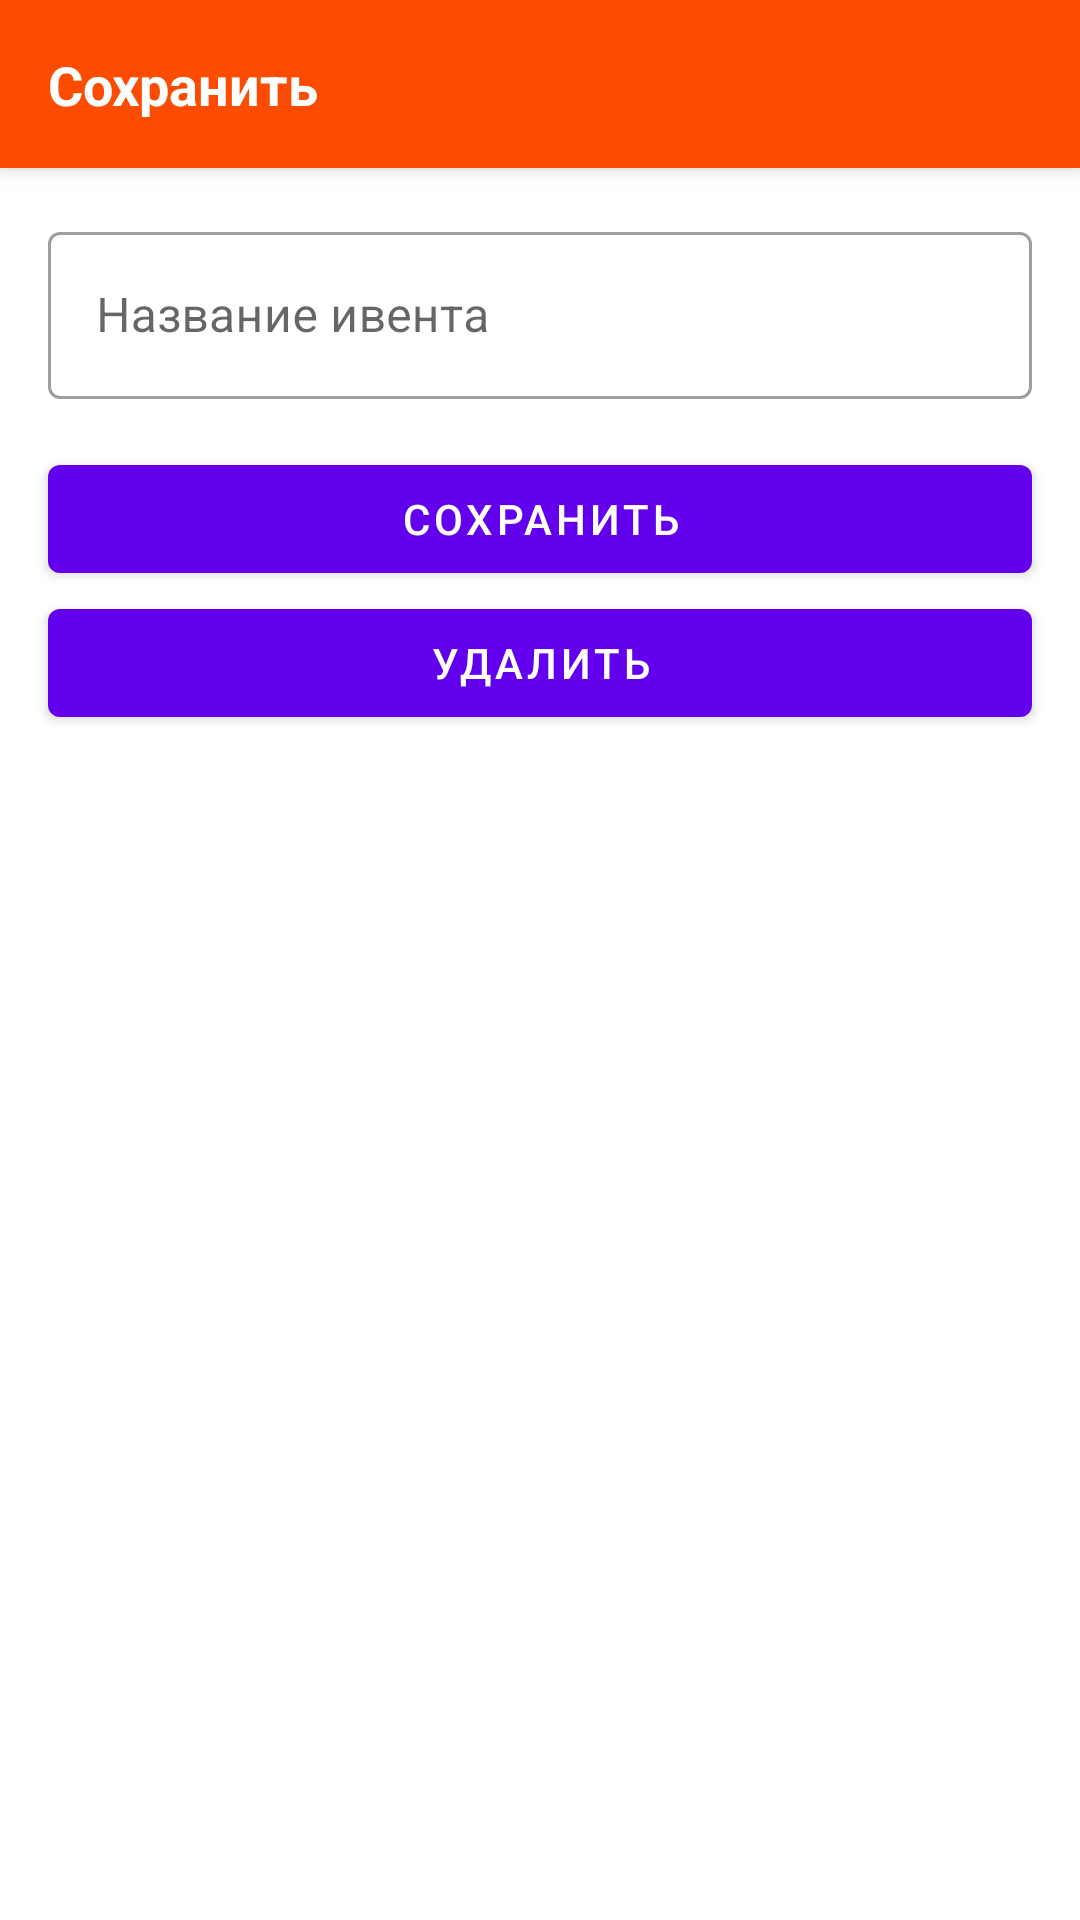

Layout XML and referenced resources for this Android screen:
<!-- AndroidManifest.xml: application theme Theme.SportTracker -->
<!-- res/layout/fragment_save_event.xml -->
<?xml version="1.0" encoding="utf-8"?>
<LinearLayout xmlns:android="http://schemas.android.com/apk/res/android"
    xmlns:app="http://schemas.android.com/apk/res-auto"
    xmlns:tools="http://schemas.android.com/tools"
    android:layout_width="match_parent"
    android:layout_height="match_parent"
    android:orientation="vertical"
    tools:context=".presentation.event.SaveEventFragment">

    <androidx.appcompat.widget.Toolbar
        android:id="@+id/toolbar"
        android:layout_width="match_parent"
        android:layout_height="?attr/actionBarSize"
        android:background="@color/white"
        android:backgroundTint="@color/app_theme_color"
        android:elevation="4dp"
        android:theme="@style/ThemeOverlay.AppCompat.ActionBar"
        app:layout_constraintEnd_toEndOf="parent"
        app:layout_constraintHorizontal_bias="0.5"
        app:layout_constraintStart_toStartOf="parent"
        app:layout_constraintTop_toTopOf="parent"
        app:popupTheme="@style/ThemeOverlay.AppCompat.Light">

        <androidx.constraintlayout.widget.ConstraintLayout
            android:layout_width="match_parent"
            android:layout_height="match_parent">

            <TextView
                android:id="@+id/toolbarTitle"
                android:layout_width="wrap_content"
                android:layout_height="wrap_content"
                android:text="Сохранить"
                android:textColor="@color/white"
                android:textSize="18sp"
                android:textStyle="bold"
                app:layout_constraintBottom_toBottomOf="parent"
                app:layout_constraintStart_toStartOf="parent"
                app:layout_constraintTop_toTopOf="parent" />
        </androidx.constraintlayout.widget.ConstraintLayout>

    </androidx.appcompat.widget.Toolbar>

    <com.google.android.material.textfield.TextInputLayout
        android:id="@+id/eventNameTIL"
        style="@style/Widget.MaterialComponents.TextInputLayout.OutlinedBox"
        android:layout_width="match_parent"
        android:layout_height="wrap_content"
        android:layout_marginStart="16dp"
        android:layout_marginTop="16dp"
        android:layout_marginEnd="16dp"
        app:boxBackgroundColor="@color/white"
        app:boxBackgroundMode="outline">

        <com.google.android.material.textfield.TextInputEditText
            android:layout_width="match_parent"
            android:layout_height="wrap_content"
            android:inputType="text"
            android:hint="Название ивента" />
    </com.google.android.material.textfield.TextInputLayout>

    <com.google.android.material.button.MaterialButton
        android:id="@+id/buttonSaveEvent"
        android:layout_width="match_parent"
        android:layout_height="wrap_content"
        android:layout_marginStart="16dp"
        android:layout_marginTop="16dp"
        android:layout_marginEnd="16dp"
        android:text="Сохранить" />

    <com.google.android.material.button.MaterialButton
        android:id="@+id/buttonDeleteEvent"
        android:layout_width="match_parent"
        android:layout_height="wrap_content"
        android:layout_marginStart="16dp"
        android:layout_marginEnd="16dp"
        android:text="Удалить" />

</LinearLayout>
<!-- resources referenced by this layout -->
<resources>
  <color name="app_theme_color">#FC4C02</color>
  <color name="white">#FFFFFFFF</color>
  <style name="Theme.SportTracker" parent="Theme.MaterialComponents.DayNight.DarkActionBar">
          
          <item name="colorPrimary">@color/purple_500</item>
          <item name="colorPrimaryVariant">@color/purple_700</item>
          <item name="colorOnPrimary">@color/white</item>
          
          <item name="colorSecondary">@color/teal_200</item>
          <item name="colorSecondaryVariant">@color/teal_700</item>
          <item name="colorOnSecondary">@color/black</item>
          
          <item name="android:statusBarColor" tools:targetApi="l">?attr/colorPrimaryVariant</item>
          
      </style>
  <color name="purple_500">#FF6200EE</color>
  <color name="purple_700">#FF3700B3</color>
  <color name="teal_200">#FF03DAC5</color>
  <color name="teal_700">#FF018786</color>
  <color name="black">#FF000000</color>
</resources>
